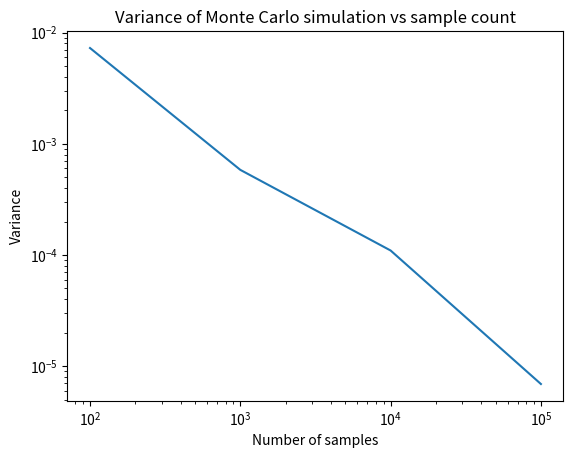

This chart was generated by the following Python code:
import numpy as np
import random
import matplotlib.pyplot as plt
import math

def monte_carlo_e(n=100):
    # We take a uniformly random value in [0, 3], and sum the characteristic ln(x) <= 1.
    chi = lambda x: 1 if np.log(x) <= 1 else 0

    hits = sum(chi(random.random() * 3) for _ in range(n))
    return 3 * hits / n

def error_computations(n_trials=100):
    n_values = [100, 1000, 10000, 100000]
    variances = []

    for n in n_values:
        errors = np.array([monte_carlo_e(n=n) - math.e for _ in range(n_trials)])
        square_errors = errors ** 2
        variance = square_errors.mean() - errors.mean() ** 2
        variances.append(variance)

    plt.loglog(n_values, variances)
    plt.title('Variance of Monte Carlo simulation vs sample count')
    plt.xlabel('Number of samples')
    plt.ylabel('Variance')
    plt.show()

if __name__ == '__main__':
    error_computations()
